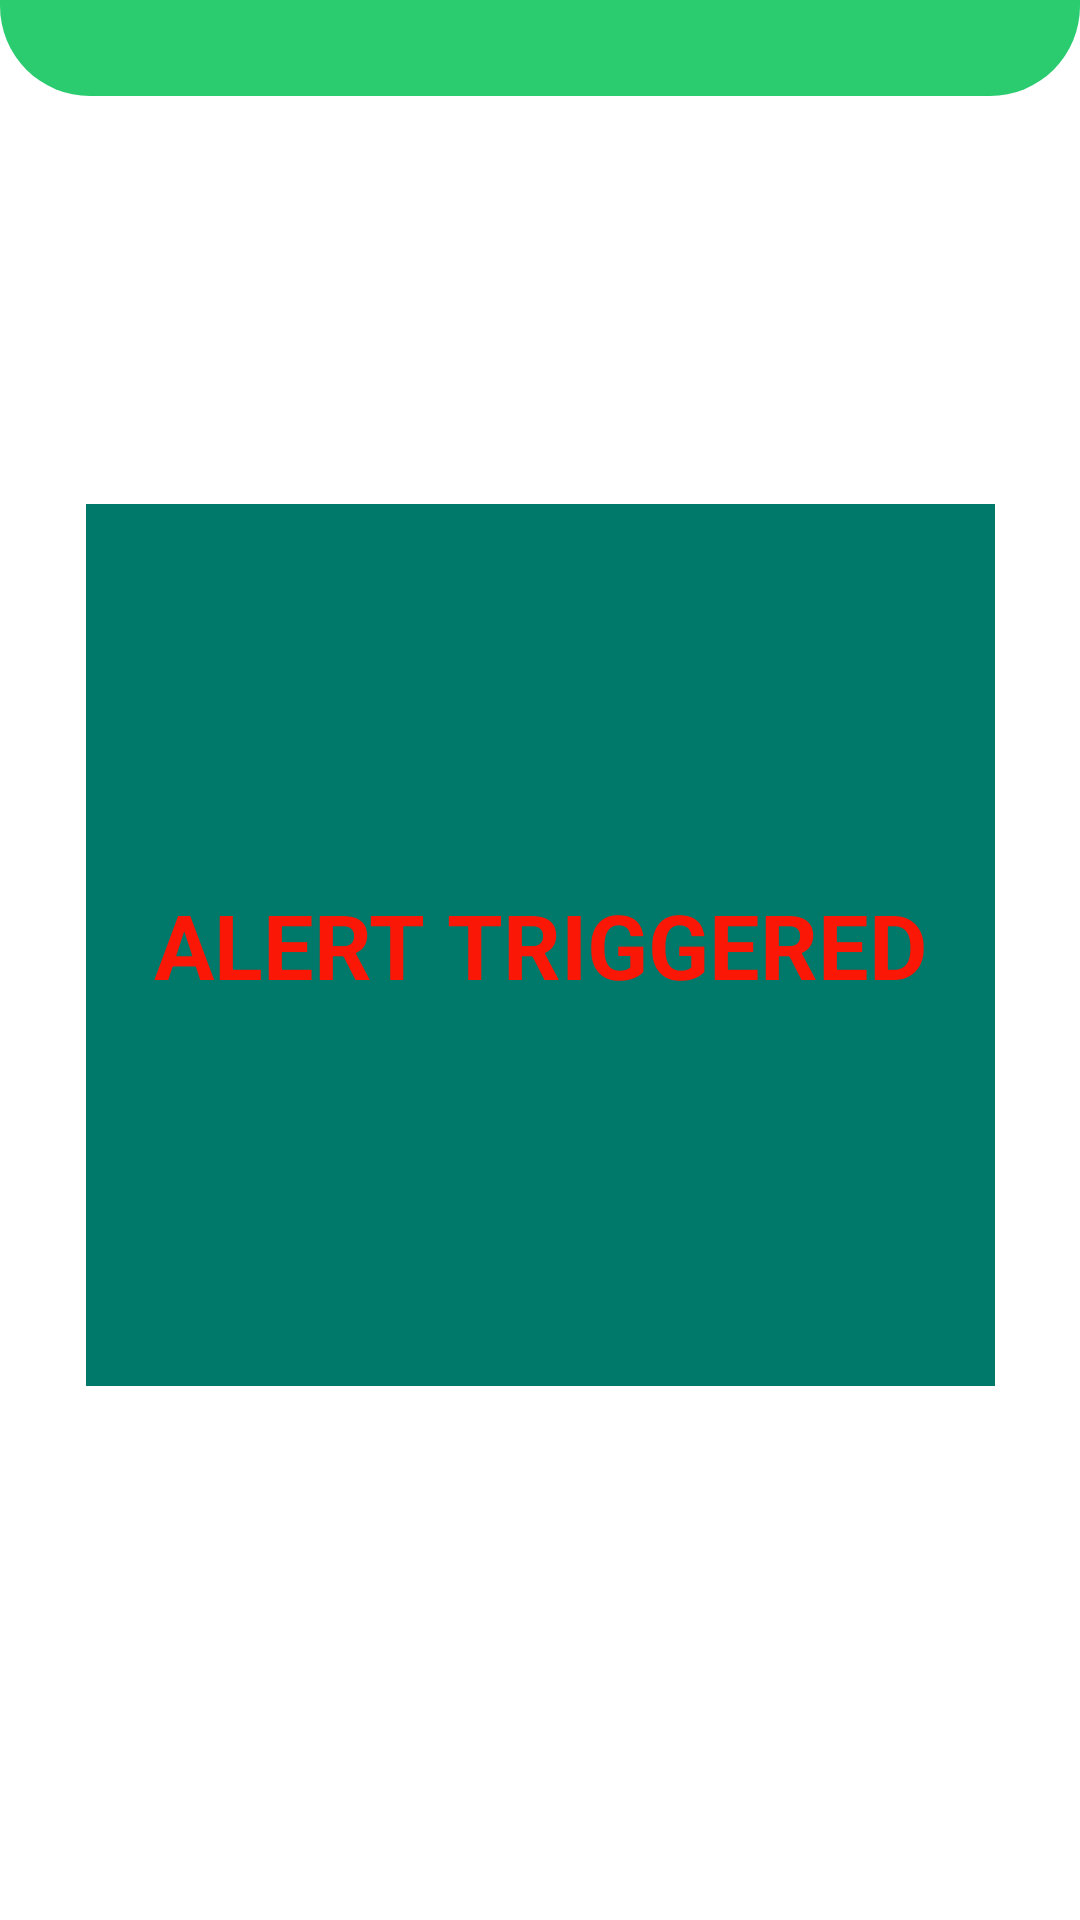

Layout XML and referenced resources for this Android screen:
<!-- AndroidManifest.xml: application theme Theme.HAMA -->
<!-- res/layout/activity_notifiction.xml -->
<?xml version="1.0" encoding="utf-8"?>
<androidx.constraintlayout.widget.ConstraintLayout xmlns:android="http://schemas.android.com/apk/res/android"
    xmlns:app="http://schemas.android.com/apk/res-auto"
    android:layout_width="match_parent"
    android:layout_height="match_parent">



    <androidx.constraintlayout.widget.ConstraintLayout
        android:id="@+id/layoutHeader"
        android:layout_width="match_parent"
        android:layout_height="wrap_content"
        android:layout_marginBottom="-1dp"
        android:background="@drawable/header_background"
        android:minHeight="12dp"
        android:padding="10dp"
        app:layout_constraintBottom_toBottomOf="parent"
        app:layout_constraintEnd_toEndOf="parent"
        app:layout_constraintHorizontal_bias="0.0"
        app:layout_constraintStart_toStartOf="parent"
        app:layout_constraintTop_toTopOf="parent"
        app:layout_constraintVertical_bias="0.0">


    </androidx.constraintlayout.widget.ConstraintLayout>


    <TextView
        android:id="@+id/AltText"
        android:layout_width="303dp"
        android:layout_height="294dp"
        android:inputType="none"
        android:text="@string/alert_triggered"
        android:textAlignment="center"
        android:gravity="center"
        android:textColor="@color/colorAlert"
        android:background="@color/teal_700"
        android:textSize="30sp"
        android:textStyle="bold"
        app:layout_constraintBottom_toBottomOf="parent"
        app:layout_constraintEnd_toEndOf="parent"
        app:layout_constraintStart_toStartOf="parent"
        app:layout_constraintTop_toTopOf="parent"
        app:layout_constraintVertical_bias="0.486" />
</androidx.constraintlayout.widget.ConstraintLayout>
<!-- resources referenced by this layout -->
<resources>
  <color name="colorAlert">#FA1706</color>
  <color name="teal_700">#00796b</color>
  <!-- drawable header_background (drawable) -->
  <?xml version="1.0" encoding="utf-8"?>
  <shape xmlns:android="http://schemas.android.com/apk/res/android" android:shape="rectangle">
      <solid android:color="@color/colorPrimary"/>
      <corners android:bottomLeftRadius="30dp"
          android:bottomRightRadius="30dp"/>
  </shape>
  <string name="alert_triggered">ALERT TRIGGERED</string>
  <style name="Theme.HAMA" parent="Theme.MaterialComponents.DayNight.NoActionBar">
          
          <item name="colorPrimary">@color/purple_500</item>
          <item name="colorPrimaryVariant">@color/purple_700</item>
          <item name="colorOnPrimary">@color/white</item>
          
          <item name="colorSecondary">@color/teal_200</item>
          <item name="colorSecondaryVariant">@color/teal_700</item>
          <item name="colorOnSecondary">@color/black</item>
          
          <item name="android:statusBarColor">?attr/colorPrimaryVariant</item>
          
      </style>
  <color name="colorPrimary">#2BCC6F</color>
  <color name="purple_500">#FF00C8</color>
  <color name="purple_700">#C800FF</color>
  <color name="white">#FFFFFFFF</color>
  <color name="teal_200">#888f</color>
  <color name="black">#FF000000</color>
</resources>
